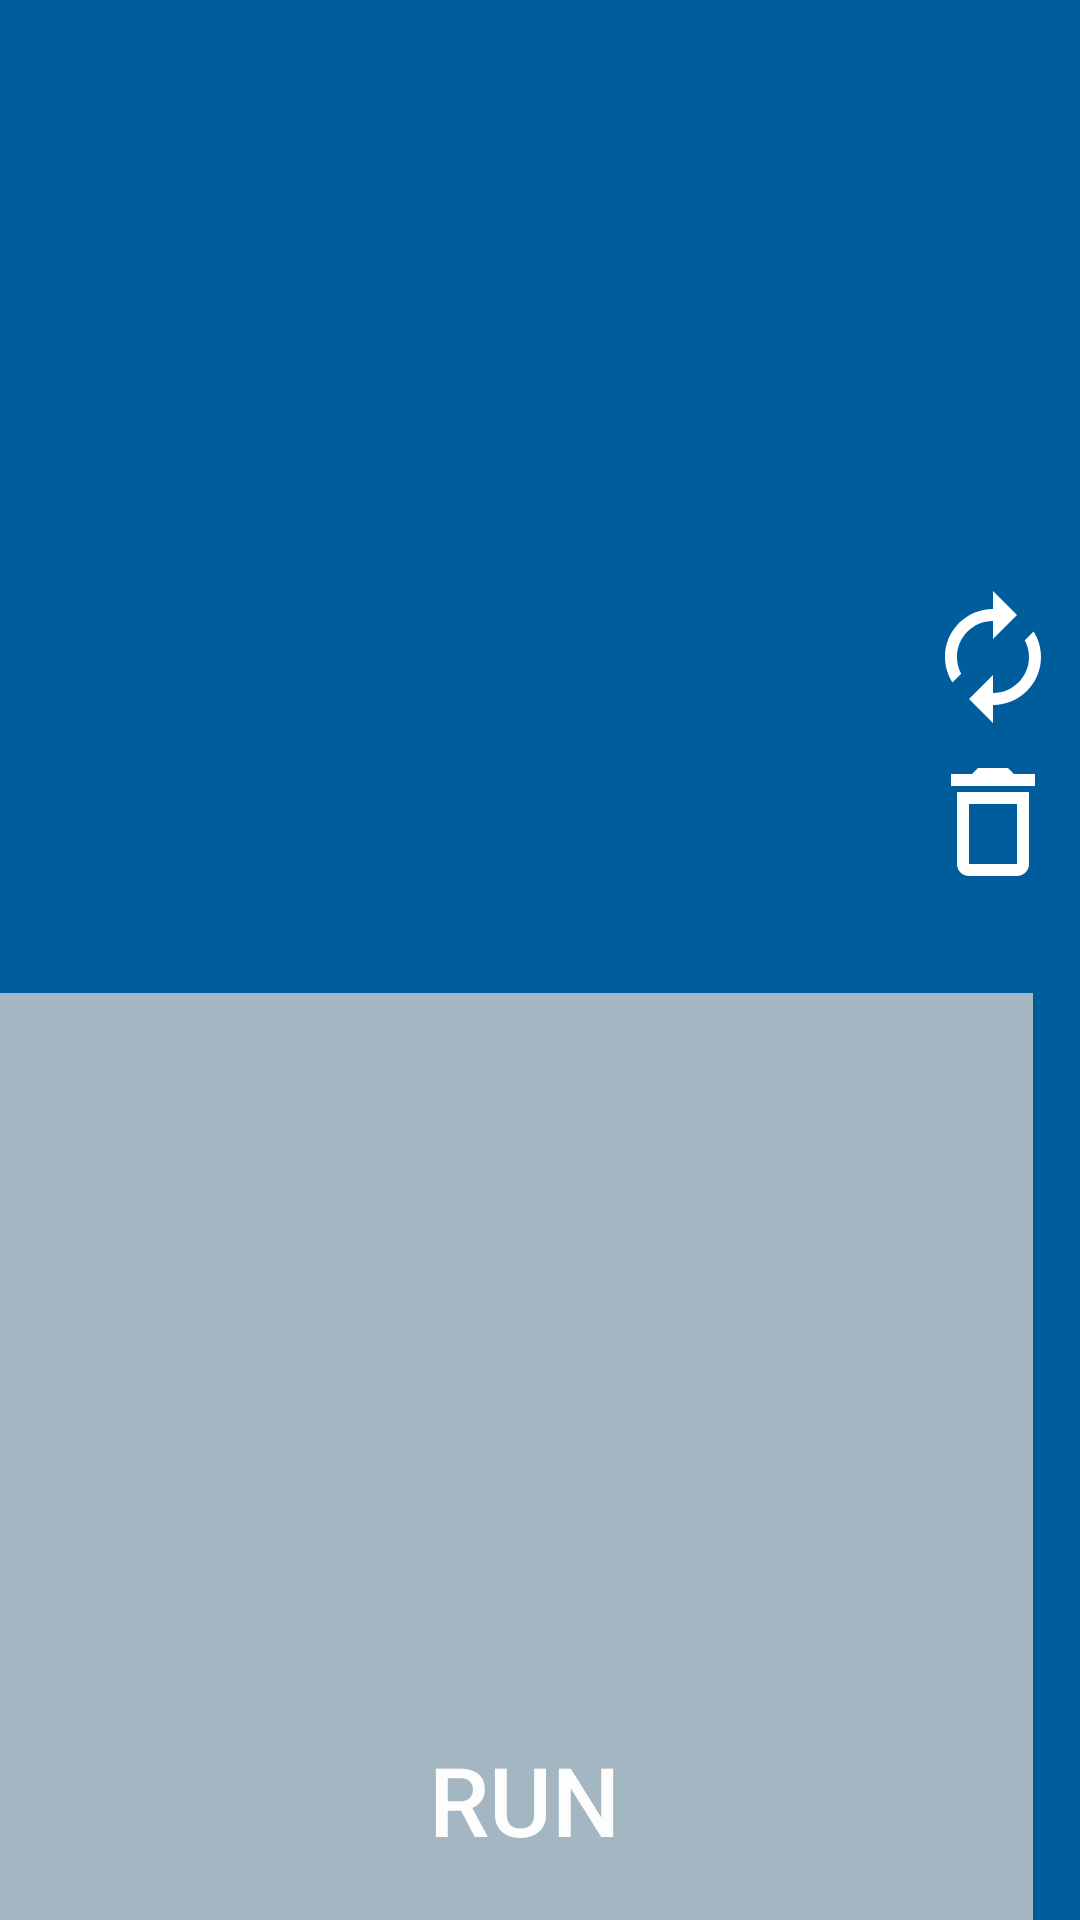

The Android layout XML behind this screen, and the referenced resources:
<!-- AndroidManifest.xml: application theme Theme.AppCompat.NoActionBar -->
<!-- res/layout/activity_main.xml -->
<?xml version="1.0" encoding="utf-8"?>
<androidx.constraintlayout.widget.ConstraintLayout
    xmlns:android="http://schemas.android.com/apk/res/android"
    xmlns:app="http://schemas.android.com/apk/res-auto"
    xmlns:tools="http://schemas.android.com/tools"
    android:layout_width="match_parent"
    android:layout_height="match_parent"
    android:background="#005D9C"
    tools:context=".MainActivity">

    <Button
        android:layout_width="48dp"
        android:layout_height="48dp"
        android:background="@drawable/button_corners"
        android:layout_marginEnd="5dp"
        android:layout_marginTop="195dp"
        app:layout_constraintEnd_toEndOf="parent"
        app:layout_constraintTop_toTopOf="parent"
        android:clickable="false"/>
    <Button
        android:id="@+id/random_btn"
        android:layout_width="48dp"
        android:layout_height="48dp"
        android:background="@drawable/baseline_autorenew_24dp"
        android:layout_marginEnd="5dp"
        android:layout_marginTop="195dp"
        app:layout_constraintEnd_toEndOf="parent"
        app:layout_constraintTop_toTopOf="parent"
        android:onClick="onClickRandomBtn" />
    <Button
        android:layout_width="48dp"
        android:layout_height="48dp"
        android:background="@drawable/button_corners"
        android:layout_marginEnd="5dp"
        android:layout_marginTop="250dp"
        app:layout_constraintEnd_toEndOf="parent"
        app:layout_constraintTop_toTopOf="parent"
        android:clickable="false"/>
    <Button
        android:id="@+id/reset_btn"
        android:layout_width="48dp"
        android:layout_height="48dp"
        android:background="@drawable/baseline_delete_24dp"
        android:layout_marginEnd="5dp"
        android:layout_marginTop="250dp"
        app:layout_constraintEnd_toEndOf="parent"
        app:layout_constraintTop_toTopOf="parent"
        android:onClick="onClickResetBtn"/>

    <GridLayout
        android:id="@+id/gridLayout"
        android:layout_width="300dp"
        android:layout_height="300dp"
        android:layout_marginStart="60dp"
        android:layout_marginTop="15dp"
        android:columnCount="4"
        android:rowCount="4"
        app:layout_constraintStart_toStartOf="parent"
        app:layout_constraintTop_toTopOf="parent" />

    <ListView
        android:id="@+id/listView"
        android:background="#CCCC"
        android:choiceMode="singleChoice"
        android:listSelector="@android:color/darker_gray"
        android:layout_width="380dp"
        android:layout_height="350dp"
        android:layout_marginTop="16dp"
        android:layout_marginEnd="16dp"
        app:layout_constraintEnd_toEndOf="parent"
        app:layout_constraintTop_toBottomOf="@+id/gridLayout" />

    <TextView
        android:id="@+id/foundWordSize_label"
        android:layout_width="216dp"
        android:layout_height="32dp"
        android:layout_marginTop="10dp"
        android:background="@android:drawable/divider_horizontal_textfield"
        android:text="Numero parole: "
        android:textSize="24sp"
        app:layout_constraintStart_toStartOf="parent"
        app:layout_constraintTop_toBottomOf="@+id/listView" />
    <TextView
        android:id="@+id/foundWordSize_text"
        android:layout_width="195dp"
        android:layout_height="wrap_content"
        app:layout_constraintEnd_toEndOf="parent"
        app:layout_constraintTop_toBottomOf="@+id/listView"
        android:layout_marginTop="10dp"
        android:text=""
        android:textSize="24sp"
        android:textColor="@color/white"
        android:background="#2CFFFFFF"/>

    <TextView
        android:id="@+id/elapsedTime_label"
        android:layout_width="216dp"
        android:layout_height="32dp"
        android:layout_marginTop="5dp"
        android:background="@android:drawable/divider_horizontal_textfield"
        android:text="Tempo impiegato: "
        android:textSize="24sp"
        app:layout_constraintStart_toStartOf="parent"
        app:layout_constraintTop_toBottomOf="@+id/foundWordSize_label" />
    <TextView
        android:id="@+id/elapsedTime_text"
        android:layout_width="195dp"
        android:layout_height="wrap_content"
        app:layout_constraintEnd_toEndOf="parent"
        app:layout_constraintTop_toBottomOf="@+id/foundWordSize_text"
        android:layout_marginTop="5dp"
        android:text=""
        android:textSize="24sp"
        android:textColor="@color/white"
        android:background="#2CFFFFFF"/>

    <Button
        android:layout_width="150dp"
        android:layout_height="wrap_content"
        android:layout_marginStart="130dp"
        android:layout_marginEnd="141dp"
        android:layout_marginBottom="16dp"
        android:background="@drawable/button_corners"
        android:onClick="onClickRunBtn"
        android:text="RUN"
        android:textColor="#FDFDFD"
        android:textSize="32sp"
        app:layout_constraintBottom_toBottomOf="parent"
        app:layout_constraintEnd_toEndOf="parent"
        app:layout_constraintStart_toStartOf="parent" />
</androidx.constraintlayout.widget.ConstraintLayout>
<!-- resources referenced by this layout -->
<resources>
  <!-- drawable baseline_autorenew_24dp (drawable) -->
  <?xml version="1.0" encoding="UTF-8" standalone="no"?>
  <vector xmlns:android="http://schemas.android.com/apk/res/android" android:height="24dp" android:tint="#FFFFFF" android:viewportHeight="24.0" android:viewportWidth="24.0" android:width="24dp">
        
      <path android:fillColor="@android:color/white" android:pathData="M12,6v3l4,-4 -4,-4v3c-4.42,0 -8,3.58 -8,8 0,1.57 0.46,3.03 1.24,4.26L6.7,14.8c-0.45,-0.83 -0.7,-1.79 -0.7,-2.8 0,-3.31 2.69,-6 6,-6zM18.76,7.74L17.3,9.2c0.44,0.84 0.7,1.79 0.7,2.8 0,3.31 -2.69,6 -6,6v-3l-4,4 4,4v-3c4.42,0 8,-3.58 8,-8 0,-1.57 -0.46,-3.03 -1.24,-4.26z"/>
      
  </vector>
  <!-- drawable baseline_delete_24dp (drawable) -->
  <?xml version="1.0" encoding="UTF-8" standalone="no"?>
  <vector xmlns:android="http://schemas.android.com/apk/res/android" android:height="24dp" android:tint="#FFFFFF" android:viewportHeight="24.0" android:viewportWidth="24.0" android:width="24dp">
        
      <path android:fillColor="@android:color/white" android:pathData="M6,19c0,1.1 0.9,2 2,2h8c1.1,0 2,-0.9 2,-2L18,7L6,7v12zM8,9h8v10L8,19L8,9zM15.5,4l-1,-1h-5l-1,1L5,4v2h14L19,4z"/>
  
  </vector>
  <!-- not gathered from this repository: default colours our renderer supplied (Android Studio template values) -->
  <color name="white">#FFFFFFFF</color>
</resources>
